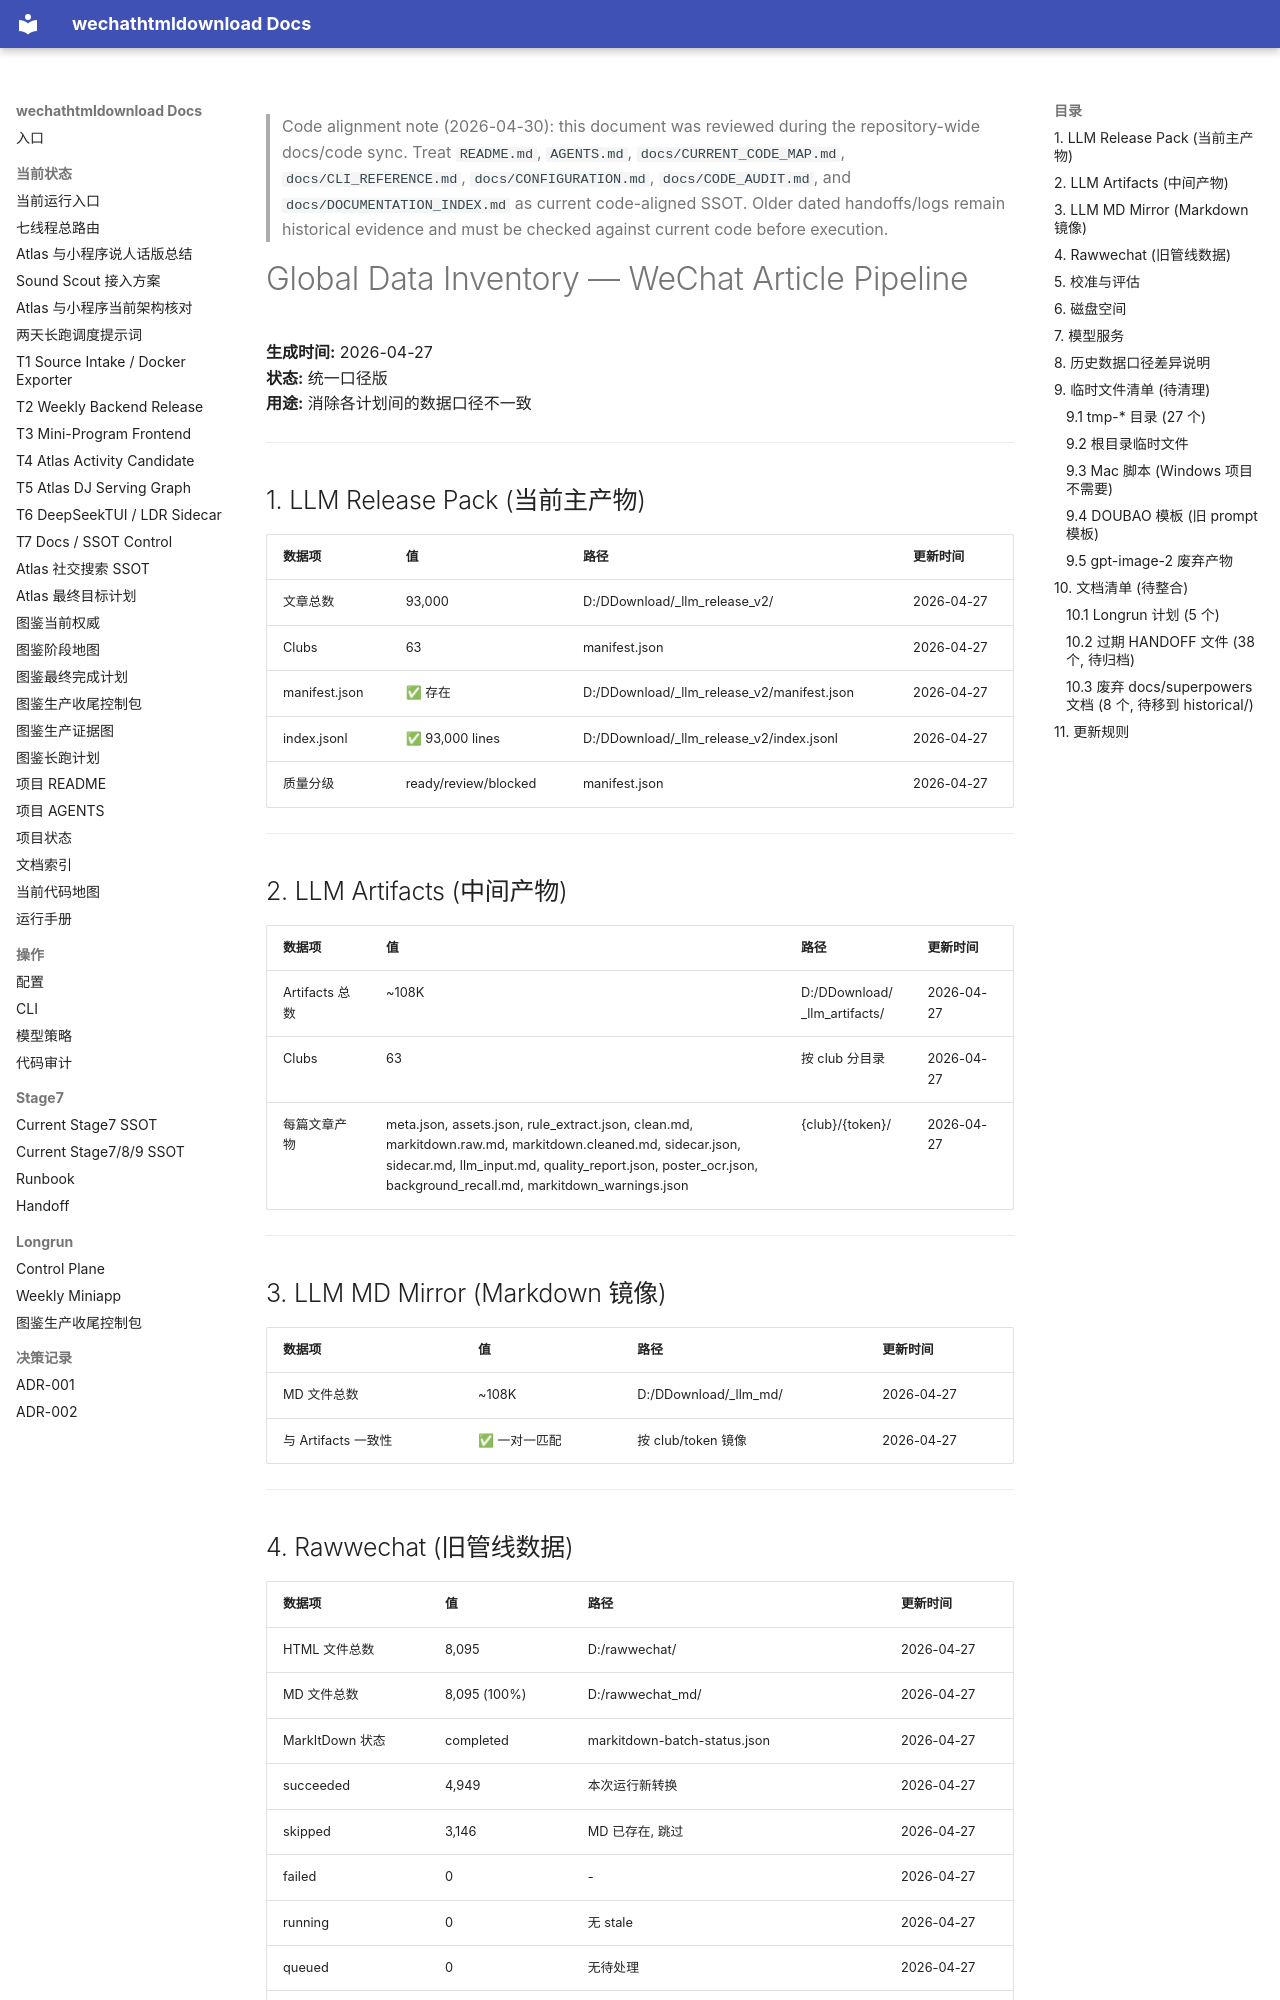

repository: yutianyu111602-glitch/wechathtmldownload · page: longrun/super-longrun-v1/GLOBAL_DATA_INVENTORY.html · generator: mkdocs

<!-- CODE_ALIGNMENT_2026_04_30_START -->
> Code alignment note (2026-04-30): this document was reviewed during the repository-wide docs/code sync. Treat `README.md`, `AGENTS.md`, `docs/CURRENT_CODE_MAP.md`, `docs/CLI_REFERENCE.md`, `docs/CONFIGURATION.md`, `docs/CODE_AUDIT.md`, and `docs/DOCUMENTATION_INDEX.md` as current code-aligned SSOT. Older dated handoffs/logs remain historical evidence and must be checked against current code before execution.
<!-- CODE_ALIGNMENT_2026_04_30_END -->

# Global Data Inventory — WeChat Article Pipeline

**生成时间:** 2026-04-27  
**状态:** 统一口径版  
**用途:** 消除各计划间的数据口径不一致

---

## 1. LLM Release Pack (当前主产物)

| 数据项 | 值 | 路径 | 更新时间 |
|--------|-----|------|----------|
| 文章总数 | 93,000 | D:/DDownload/_llm_release_v2/ | 2026-04-27 |
| Clubs | 63 | manifest.json | 2026-04-27 |
| manifest.json | ✅ 存在 | D:/DDownload/_llm_release_v2/manifest.json | 2026-04-27 |
| index.jsonl | ✅ 93,000 lines | D:/DDownload/_llm_release_v2/index.jsonl | 2026-04-27 |
| 质量分级 | ready/review/blocked | manifest.json | 2026-04-27 |

---

## 2. LLM Artifacts (中间产物)

| 数据项 | 值 | 路径 | 更新时间 |
|--------|-----|------|----------|
| Artifacts 总数 | ~108K | D:/DDownload/_llm_artifacts/ | 2026-04-27 |
| Clubs | 63 | 按 club 分目录 | 2026-04-27 |
| 每篇文章产物 | meta.json, assets.json, rule_extract.json, clean.md, markitdown.raw.md, markitdown.cleaned.md, sidecar.json, sidecar.md, llm_input.md, quality_report.json, poster_ocr.json, background_recall.md, markitdown_warnings.json | {club}/{token}/ | 2026-04-27 |

---

## 3. LLM MD Mirror (Markdown 镜像)

| 数据项 | 值 | 路径 | 更新时间 |
|--------|-----|------|----------|
| MD 文件总数 | ~108K | D:/DDownload/_llm_md/ | 2026-04-27 |
| 与 Artifacts 一致性 | ✅ 一对一匹配 | 按 club/token 镜像 | 2026-04-27 |

---
